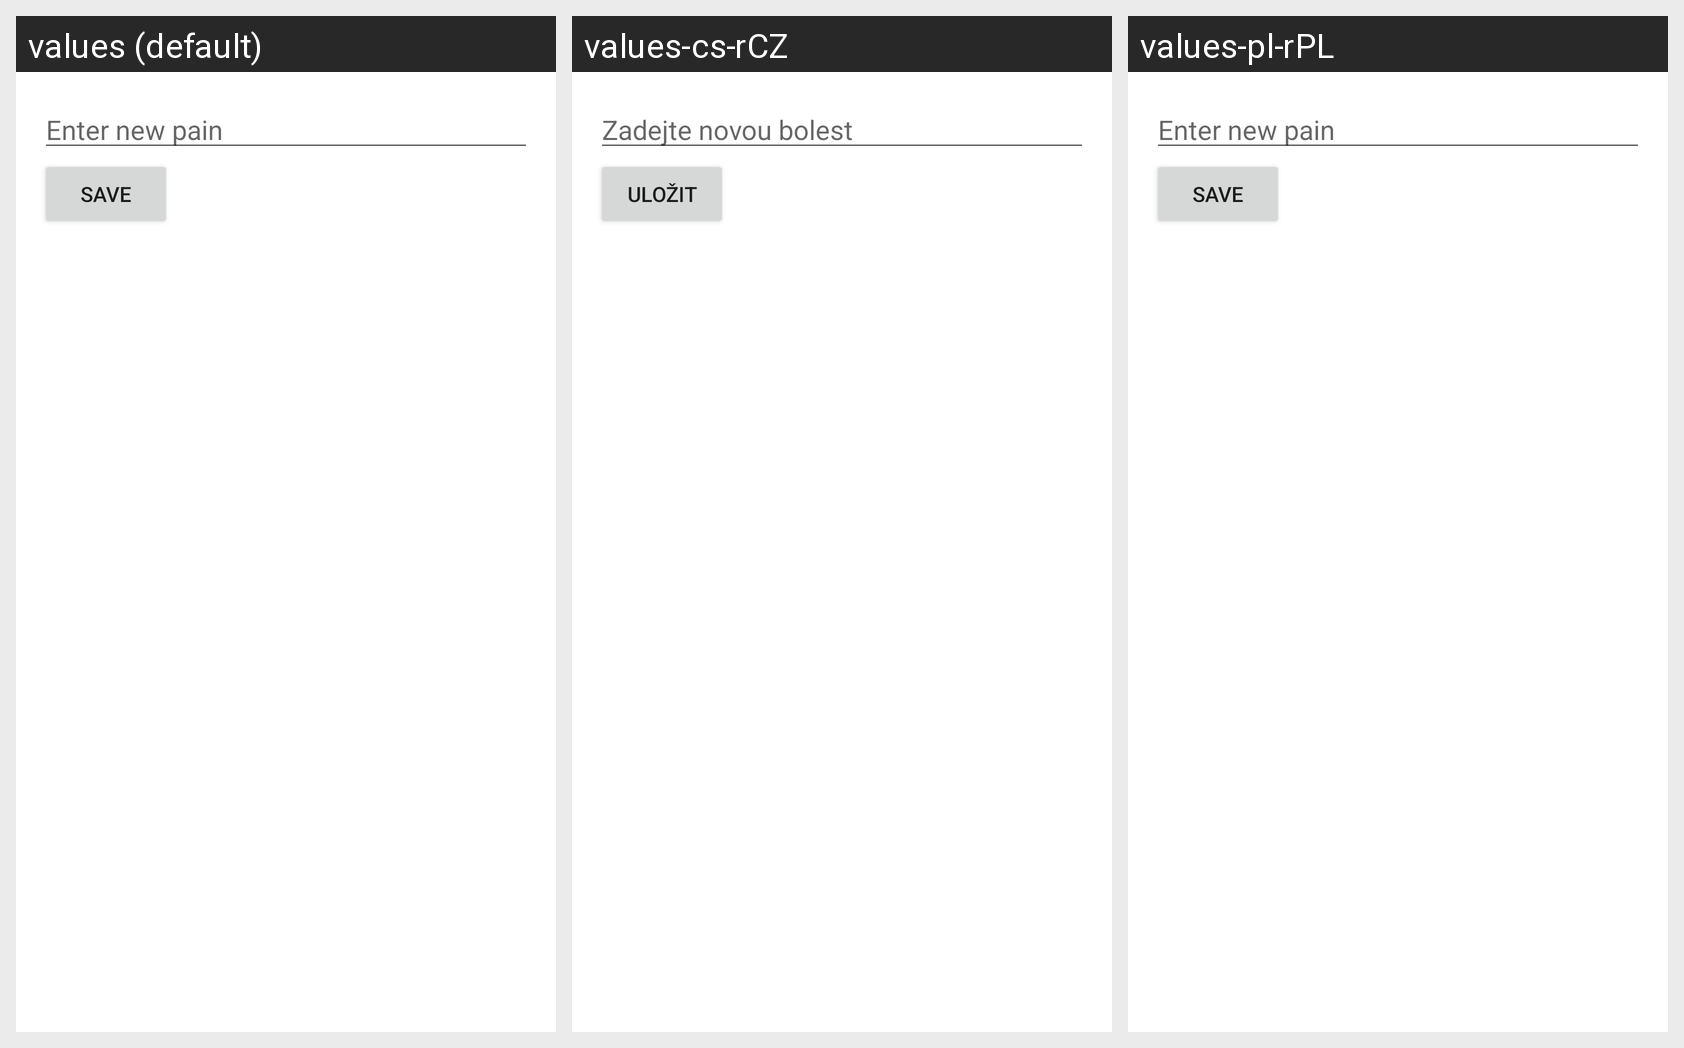

This grid shows one Android layout under several languages. Give, for every string resource on the screen, its name, the default text and each shown locale's text.
Android screen res/layout/fragment_pains.xml rendered under 3 locales, left to right: values (default), values-cs-rCZ, values-pl-rPL. Device: Nexus 5 (rendered at 1080×1920; each locale shown at half size, 540×960, under a caption strip naming it); theme Theme.Headi.
Other locales in the repository, not shown: values-de-rCH, values-eo-rUY, values-es-rES, values-fi-rFI, values-fr-rFR, values-it-rIT, values-iw-rIL, values-nl-rNL, values-vi-rVN.
Strings drawn on this screen, with the default value and each locale's value (text and hints the layout hard-codes, and strings that could not be matched under every locale, appear in the picture but are not listed):

new_pains_hint
  values: Enter new pain
  values-cs-rCZ: Zadejte novou bolest
  values-pl-rPL: Enter new pain

save_button
  values: Save
  values-cs-rCZ: Uložit
  values-pl-rPL: Save
